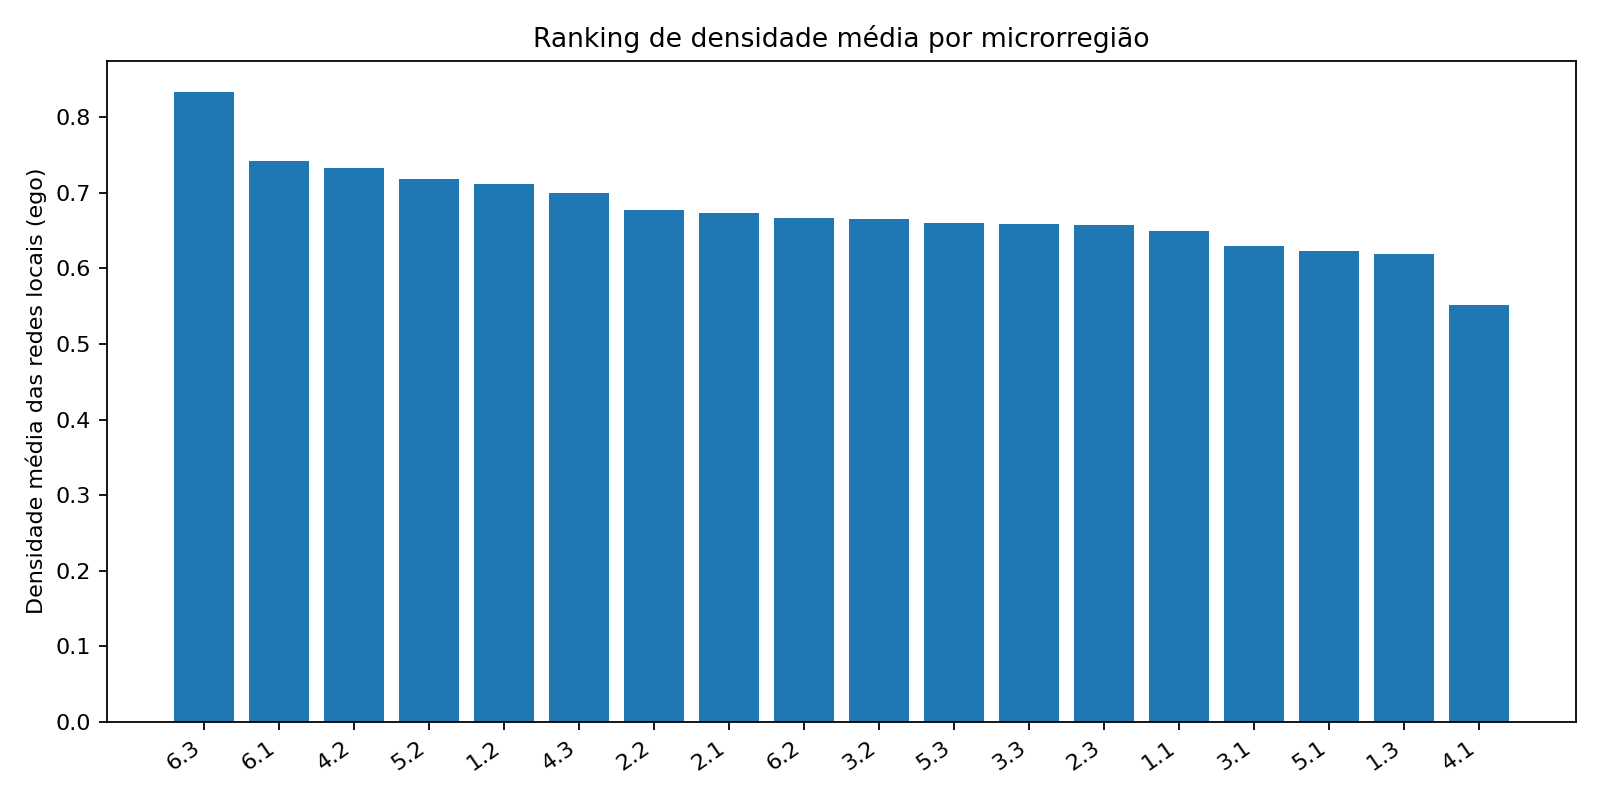

The file beside this chart, header and first rows:
microrregiao, densidade_media_ego
6.3, 0.8333
6.1, 0.7414
4.2, 0.7333
5.2, 0.7179
1.2, 0.7111
4.3, 0.7
2.2, 0.6772
2.1, 0.6731
6.2, 0.6667
3.2, 0.6648
5.3, 0.6594
3.3, 0.6589
2.3, 0.6571
1.1, 0.6488
3.1, 0.6291
5.1, 0.6224
1.3, 0.619
4.1, 0.5512
